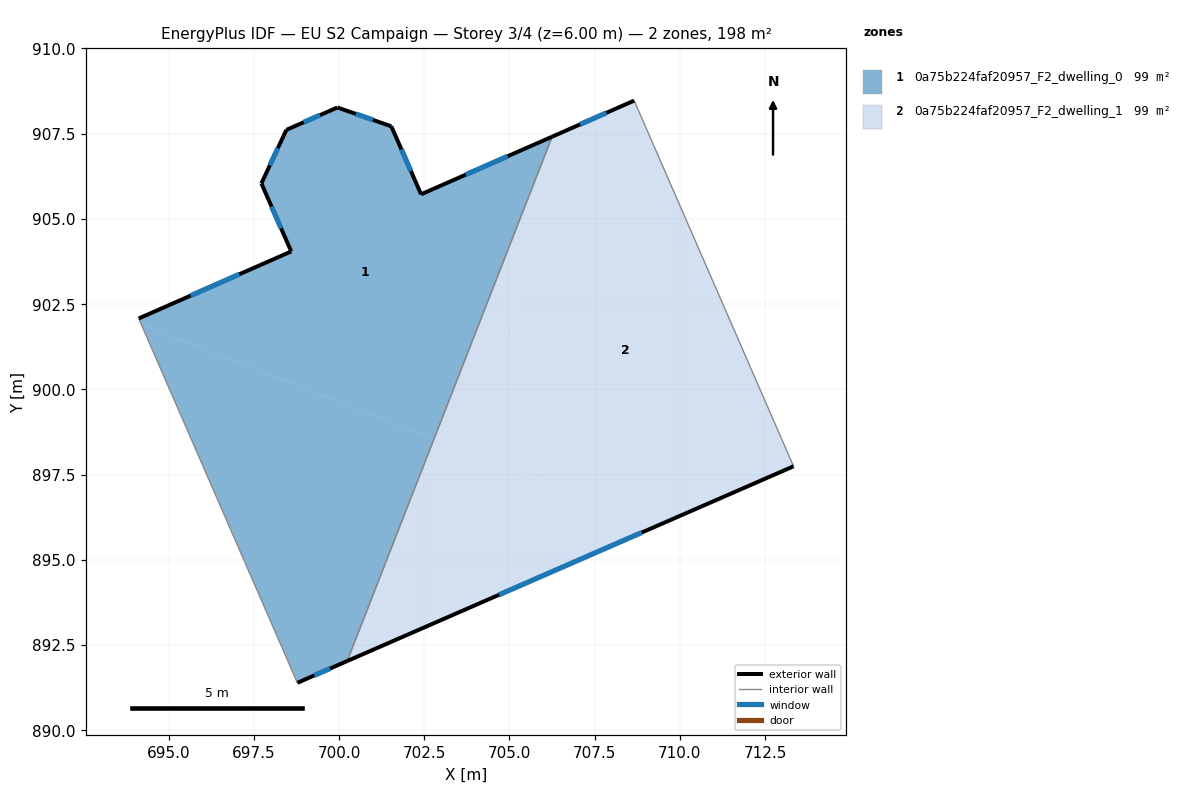
=== STOREY PLAN SPEC (per zone: floor XY polygon, exterior-wall plan segments, windows/doors) ===
zone 1: 0a75b224faf20957_F2_dwelling_0  (98.9 m²)
  floor: (706.25, 907.41) (702.79, 898.55) (694.20, 901.90) (694.12, 902.08) (698.60, 904.05) (697.72, 906.04) (698.46, 907.61) (699.95, 908.27) (701.54, 907.72) (702.41, 905.72)
  floor: (702.79, 898.55) (700.24, 892.03) (698.78, 891.39) (694.20, 901.90)
  exterior wall: (699.95, 908.27) – (698.46, 907.61)  [1.6 m]
    window: (699.45, 908.05) – (698.97, 907.84)  [0.5 m²]
  exterior wall: (701.54, 907.72) – (699.95, 908.27)  [1.7 m]
    window: (701.00, 907.90) – (700.49, 908.08)  [0.5 m²]
  exterior wall: (702.41, 905.72) – (701.54, 907.72)  [2.2 m]
    window: (702.11, 906.40) – (701.83, 907.04)  [0.7 m²]
  exterior wall: (706.25, 907.41) – (702.41, 905.72)  [4.2 m]
    window: (704.95, 906.84) – (703.72, 906.30)  [1.3 m²]
  exterior wall: (698.78, 891.39) – (700.24, 892.03)  [1.6 m]
    window: (699.28, 891.61) – (699.74, 891.81)  [0.5 m²]
  exterior wall: (698.60, 904.05) – (694.12, 902.08)  [4.9 m]
    window: (697.08, 903.38) – (695.65, 902.75)  [1.5 m²]
  exterior wall: (697.72, 906.04) – (698.60, 904.05)  [2.2 m]
    window: (698.02, 905.36) – (698.30, 904.72)  [0.7 m²]
  exterior wall: (698.46, 907.61) – (697.72, 906.04)  [1.7 m]
    window: (698.21, 907.08) – (697.97, 906.58)  [0.5 m²]
  interior walls: 2
zone 2: 0a75b224faf20957_F2_dwelling_1  (98.9 m²)
  floor: (708.66, 908.47) (713.34, 897.74) (709.32, 895.99) (703.58, 898.24) (707.35, 907.90)
  floor: (707.35, 907.90) (703.58, 898.24) (702.79, 898.55) (706.25, 907.41)
  floor: (709.32, 895.99) (700.24, 892.03) (702.79, 898.55)
  exterior wall: (708.66, 908.47) – (706.25, 907.41)  [2.6 m]
    window: (707.84, 908.11) – (707.07, 907.77)  [0.8 m²]
  exterior wall: (700.24, 892.03) – (713.34, 897.74)  [14.3 m]
    window: (704.70, 893.97) – (708.88, 895.80)  [4.4 m²]
  interior walls: 2

=== DERIVED (storey summary) ===
Building: EU S2 Campaign
Storey: 3 of 4  (floor level z = 6.00 m)
Storey gross floor area: 197.9 m²
Zones on this storey: 2
  - 0a75b224faf20957_F2_dwelling_0: floor 98.9 m²; exterior wall 20.1 m (60.2 m²); 8 window(s) 6.2 m²; WWR 10.2%
  - 0a75b224faf20957_F2_dwelling_1: floor 98.9 m²; exterior wall 16.9 m (50.7 m²); 2 window(s) 5.2 m²; WWR 10.2%
Zone adjacency (shared interzone walls):
  - 0a75b224faf20957_F2_dwelling_0 ↔ 0a75b224faf20957_F2_dwelling_1